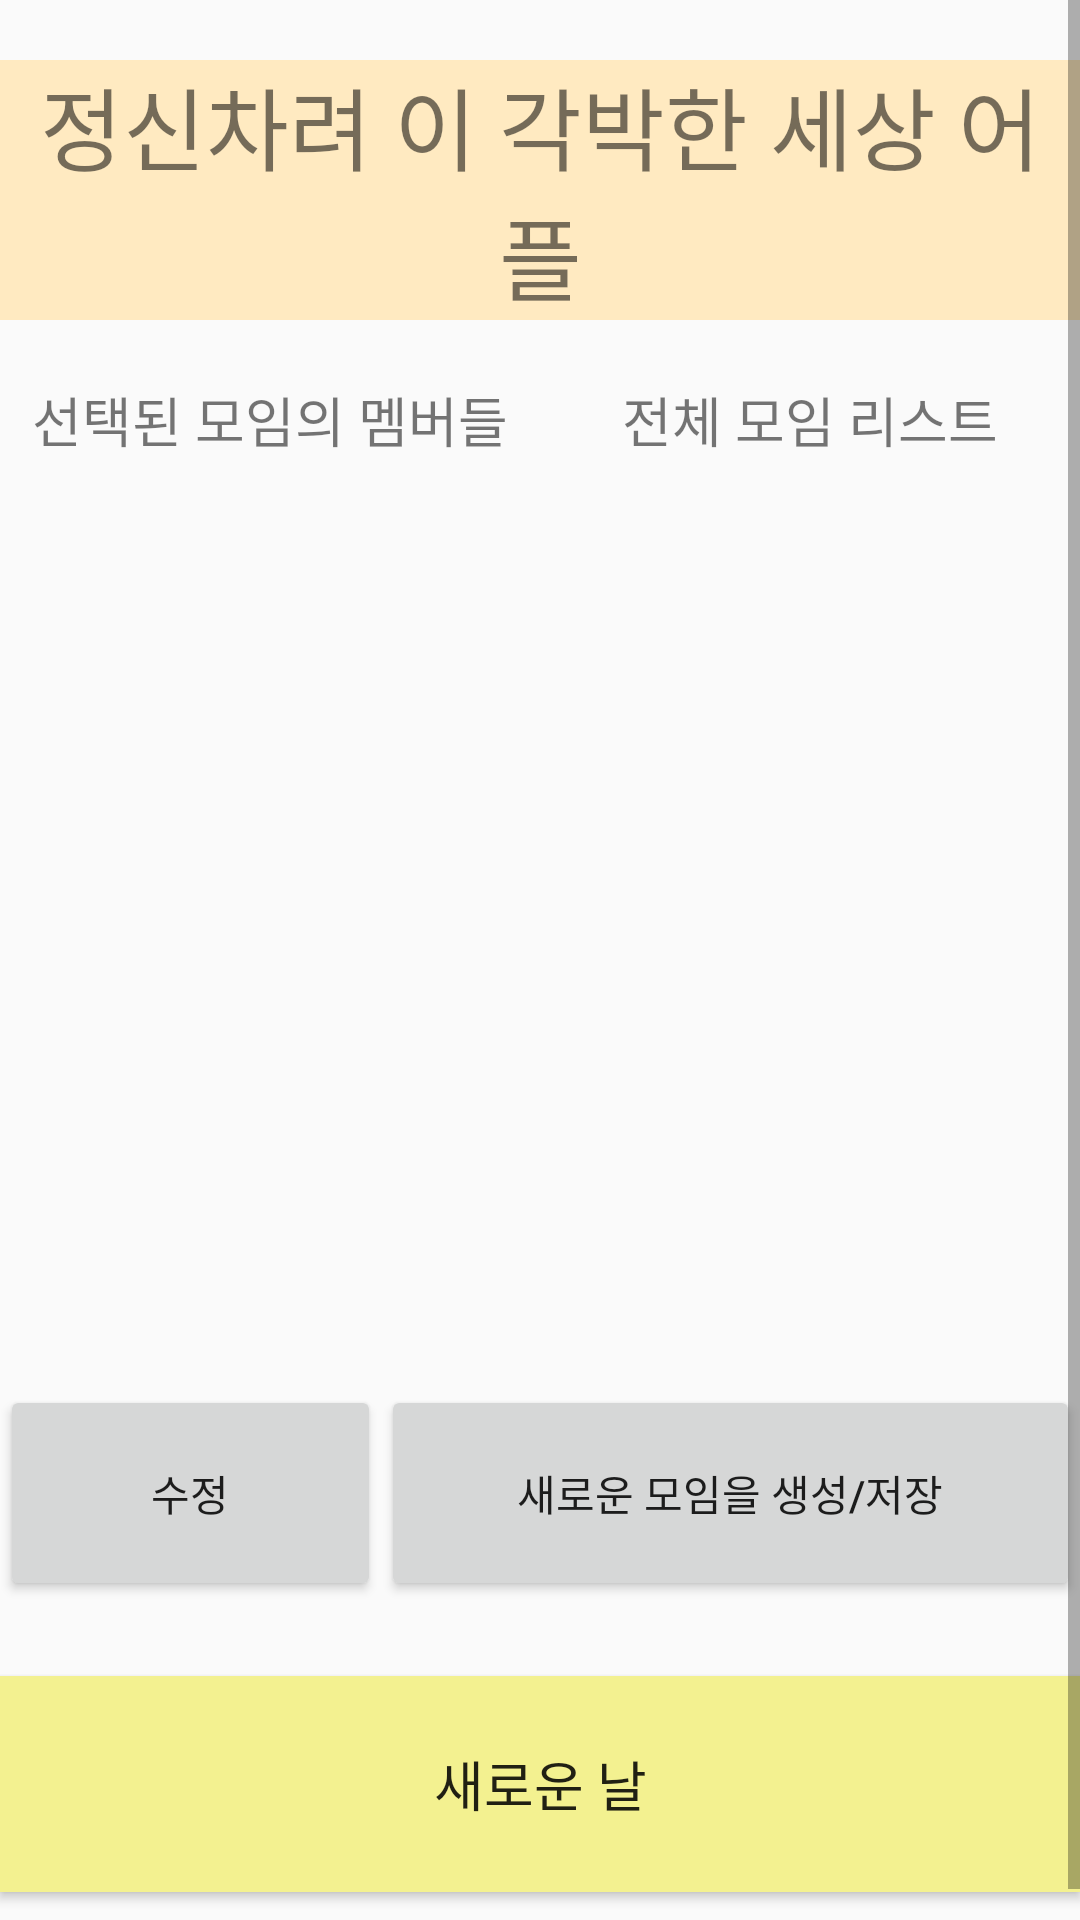

Android layout source for this screen:
<!-- AndroidManifest.xml: application theme HiddenTitleTheme -->
<!-- res/layout/activities_main_splitor.xml -->
<?xml version="1.0" encoding="utf-8"?>
<ScrollView xmlns:android="http://schemas.android.com/apk/res/android"
    xmlns:tools="http://schemas.android.com/tools"
    android:layout_width="match_parent"
    android:layout_height="match_parent">

    <LinearLayout
        android:layout_width="match_parent"
        android:layout_height="wrap_content"
        android:orientation="vertical">

        <TextView
            android:id="@+id/textView"
            android:layout_width="match_parent"
            android:layout_height="wrap_content"
            android:layout_marginBottom="20dp"
            android:layout_marginTop="20dp"
            android:background="#ffeac1"
            android:text="정신차려 이 각박한 세상 어플"
            android:textAlignment="center"
            android:textSize="30sp"
            tools:layout_editor_absoluteX="158dp"
            tools:layout_editor_absoluteY="53dp" />

        <LinearLayout
            android:layout_width="match_parent"
            android:layout_height="320dp"
            android:orientation="horizontal">

            <LinearLayout
                android:layout_width="match_parent"
                android:layout_height="wrap_content"
                android:layout_weight="1"
                android:orientation="vertical">

                <TextView
                    android:id="@+id/textView12"
                    android:layout_width="match_parent"
                    android:layout_height="wrap_content"
                    android:layout_marginBottom="10dp"
                    android:text="선택된 모임의 멤버들"
                    android:textAlignment="center"
                    android:textSize="18sp" />

                <android.support.v7.widget.RecyclerView
                    android:id="@+id/memberListView"
                    android:layout_width="match_parent"
                    android:layout_height="270dp"
                    android:layout_weight="1"
                    android:fadeScrollbars="false"
                    android:scrollbars="vertical">

                </android.support.v7.widget.RecyclerView>
            </LinearLayout>

            <LinearLayout
                android:layout_width="match_parent"
                android:layout_height="wrap_content"
                android:layout_weight="1"
                android:orientation="vertical">

                <TextView
                    android:id="@+id/textView14"
                    android:layout_width="match_parent"
                    android:layout_height="wrap_content"
                    android:layout_marginBottom="10dp"
                    android:text="전체 모임 리스트"
                    android:textAlignment="center"
                    android:textSize="18sp" />

                <android.support.v7.widget.RecyclerView
                    android:id="@+id/squadListView"
                    android:layout_width="match_parent"
                    android:layout_height="270dp"
                    android:fadeScrollbars="false"
                    android:scrollbars="vertical">

                </android.support.v7.widget.RecyclerView>

            </LinearLayout>

        </LinearLayout>

        <LinearLayout
            android:layout_width="match_parent"
            android:layout_height="wrap_content"
            android:layout_marginBottom="10dp"
            android:layout_marginTop="10dp"
            android:orientation="horizontal">

            <LinearLayout
                android:layout_width="match_parent"
                android:layout_height="wrap_content"
                android:layout_weight="1"
                android:orientation="vertical">

                <LinearLayout
                    android:layout_width="match_parent"
                    android:layout_height="match_parent"
                    android:layout_marginBottom="5dp"
                    android:orientation="horizontal">

                </LinearLayout>

                <LinearLayout
                    android:layout_width="match_parent"
                    android:layout_height="match_parent"
                    android:orientation="horizontal">

                    <Button
                        android:id="@+id/modifyButton"
                        android:layout_width="254dp"
                        android:layout_height="72dp"
                        android:layout_marginBottom="10dp"
                        android:layout_weight="1"
                        android:onClick="onClick"
                        android:text="수정" />

                    <Button
                        android:id="@+id/newSquadButton"
                        android:layout_width="match_parent"
                        android:layout_height="72dp"
                        android:layout_marginBottom="10dp"
                        android:layout_weight="1"
                        android:onClick="onClick"
                        android:text="새로운 모임을 생성/저장"
                        android:textAlignment="center"
                        tools:layout_editor_absoluteX="55dp"
                        tools:layout_editor_absoluteY="192dp" />
                </LinearLayout>

            </LinearLayout>

        </LinearLayout>

        <Button
            android:id="@+id/newDDayButton"
            android:layout_width="match_parent"
            android:layout_height="72dp"
            android:layout_marginBottom="20dp"
            android:layout_marginTop="5dp"
            android:background="#f3f190"
            android:onClick="onClick"
            android:text="새로운 날"
            android:textSize="18sp"
            tools:layout_editor_absoluteX="148dp"
            tools:layout_editor_absoluteY="423dp" />

    </LinearLayout>

</ScrollView>
<!-- resources referenced by this layout -->
<resources>
  <style name="HiddenTitleTheme" parent="AppTheme">
          <item name="windowNoTitle">true</item>
          <item name="windowActionBar">false</item>
      </style>
  <style name="AppTheme" parent="Theme.AppCompat.Light.DarkActionBar">
          
          <item name="colorPrimary">@color/colorPrimary</item>
          <item name="colorPrimaryDark">@color/colorPrimaryDark</item>
          <item name="colorAccent">@color/colorAccent</item>
      </style>
  <!-- not gathered from this repository: default colours our renderer supplied (Android Studio template values) -->
  <color name="colorPrimary">#FF6200EE</color>
  <color name="colorPrimaryDark">#FF3700B3</color>
  <color name="colorAccent">#FF03DAC5</color>
</resources>
